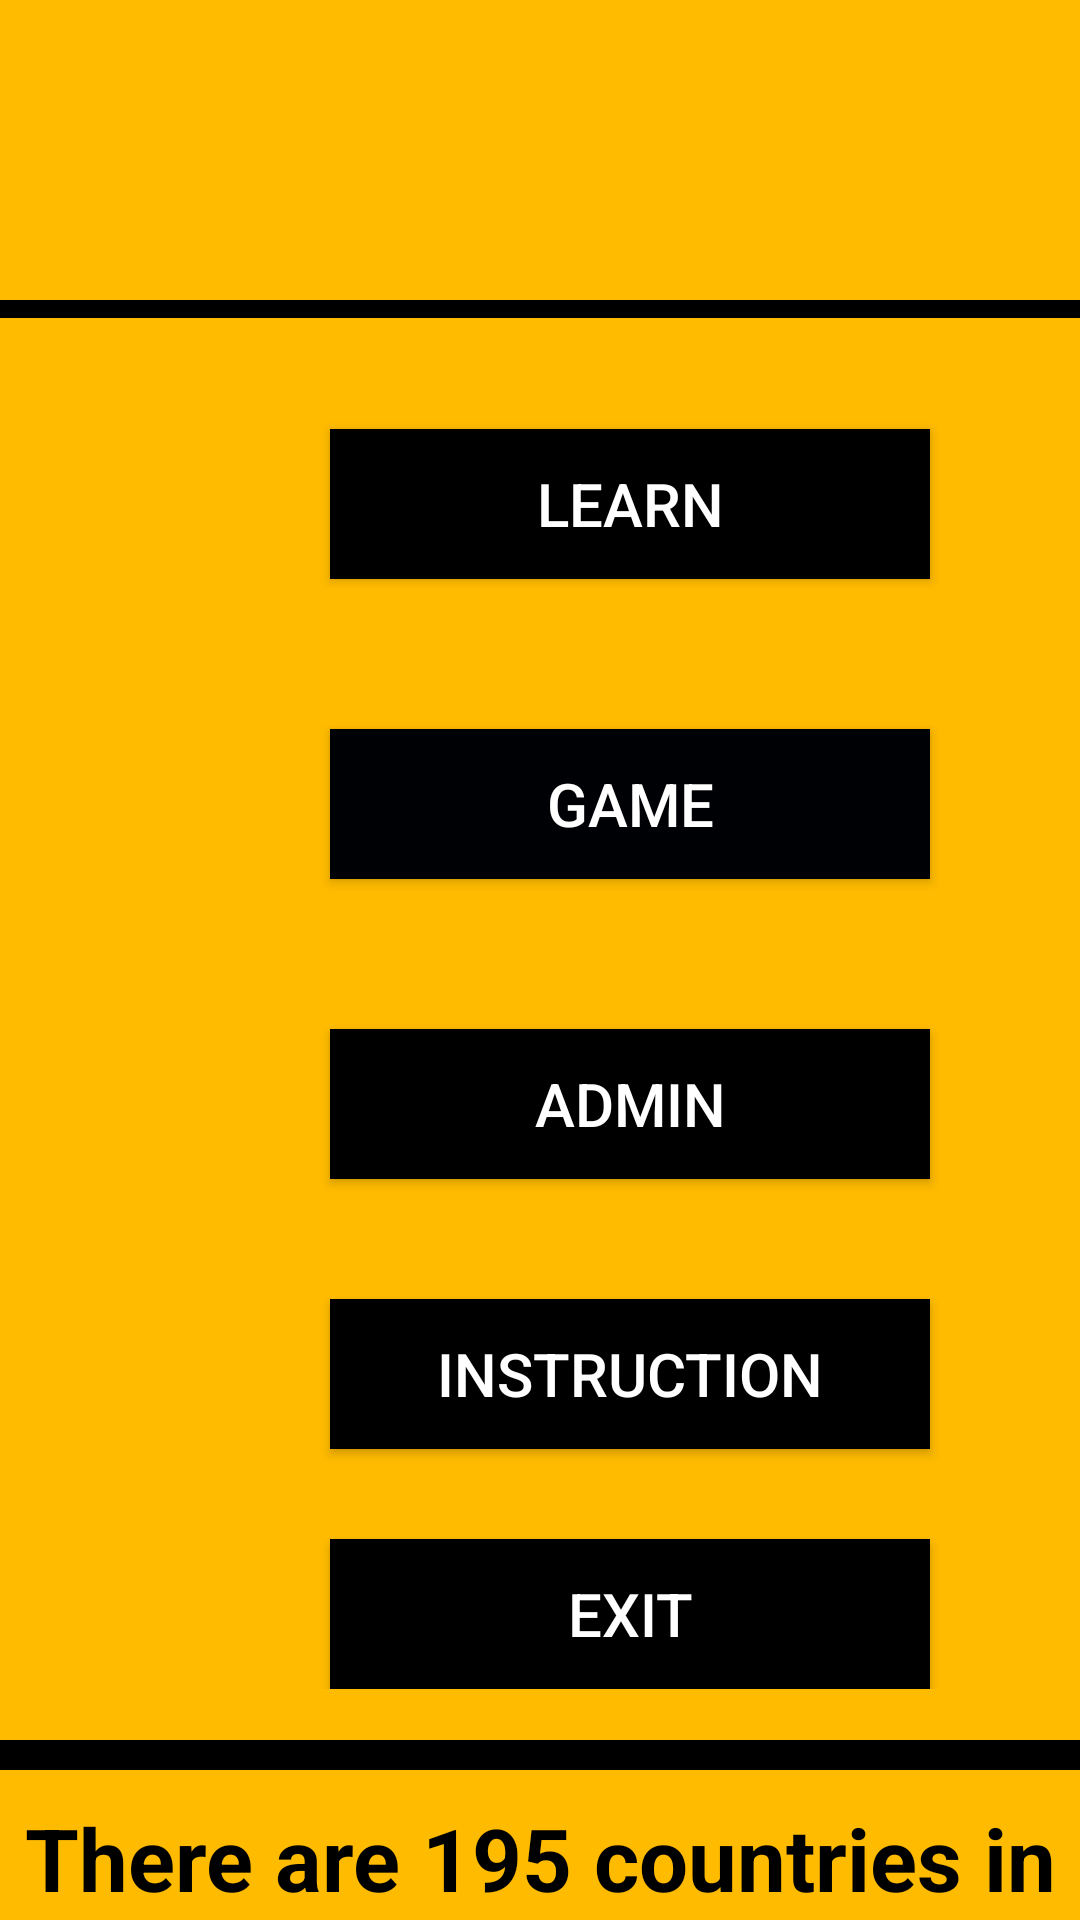

The Android layout XML behind this screen, and the referenced resources:
<!-- AndroidManifest.xml: application theme AppTheme -->
<!-- res/layout/explor_2.xml -->
<?xml version="1.0" encoding="utf-8"?>
<RelativeLayout
    xmlns:android="http://schemas.android.com/apk/res/android"
    android:layout_width="match_parent"
    android:layout_height="match_parent"
    android:background="#ffbb00"
    android:layout_gravity="center"

    >


    <ImageView
        android:layout_width="150dp"
        android:layout_height="100dp"
        android:layout_marginLeft="130dp"
        android:layout_marginTop="10dp"
        android:src="@drawable/map"





        />


    <RelativeLayout
        android:layout_width="480dp"
        android:layout_height="6dp"
        android:layout_marginTop="100dp"
        android:background="#000000">

    </RelativeLayout>


    <RelativeLayout
        android:layout_width="match_parent"
        android:layout_height="wrap_content"
        android:layout_alignParentTop="true"
        android:layout_marginTop="3dp"

        >


        <Button
            android:id="@+id/addBtn"
            android:layout_width="200dp"
            android:layout_height="50dp"
            android:layout_marginLeft="110dp"
            android:layout_marginTop="140dp"
            android:background="#000000"
            android:text="Learn"
            android:textColor="#ffffff"
            android:textSize="20sp"

            />


        <Button
            android:id="@+id/addBtn2"
            android:layout_width="200dp"
            android:layout_height="50dp"
            android:layout_marginLeft="110dp"
            android:layout_marginTop="240dp"
            android:background="#000105"
            android:text="Game"
            android:textColor="#ffffff"
            android:textSize="20sp" />


        <Button
            android:id="@+id/addBtn3"
            android:layout_width="200dp"
            android:layout_height="50dp"
            android:layout_marginLeft="110dp"
            android:layout_marginTop="340dp"
            android:background="#000000"
            android:text="Admin"
            android:textColor="#ffffff"
            android:textSize="20sp" />


        <Button
            android:id="@+id/addBtn5"
            android:layout_width="200dp"
            android:layout_height="50dp"
            android:layout_marginLeft="110dp"
            android:layout_marginTop="430dp"
            android:background="#000000"
            android:text="Instruction"
            android:textColor="#ffffff"
            android:textSize="20sp" />


        <Button
            android:id="@+id/addBtn4"
            android:layout_width="200dp"
            android:layout_height="50dp"
            android:layout_marginLeft="110dp"
            android:layout_marginTop="510dp"
            android:background="#000000"
            android:text="Exit"
            android:textColor="#ffffff"
            android:textSize="20sp"

            />

    </RelativeLayout>



    <RelativeLayout
        android:layout_width="480dp"
        android:layout_height="10dp"
        android:layout_marginTop="580dp"
        android:background="#000000">

    </RelativeLayout>


    <TextView android:id="@+id/lnkLogi"
        android:layout_width="match_parent"
        android:layout_height="wrap_content"
        android:layout_marginTop="600dp"
        android:text="There are 195 countries in the world today."
        android:gravity="center"
        android:textSize="29dp"
        android:textStyle="bold"
        android:textColor="#000000"
        android:onClick="test"/>



</RelativeLayout>
<!-- resources referenced by this layout -->
<resources>
  <style name="AppTheme" parent="Theme.AppCompat.Light.DarkActionBar">
          
          <item name="colorPrimary">@color/colorPrimary</item>
          <item name="colorPrimaryDark">@color/colorPrimaryDark</item>
          <item name="colorAccent">@color/colorAccent</item>
          <item name="android:windowNoTitle">true</item>
          <item name="windowNoTitle">true</item>
          <item name="android:windowFullscreen">true</item>
      </style>
  <!-- not gathered from this repository: default colours our renderer supplied (Android Studio template values) -->
  <color name="colorPrimary">#FF6200EE</color>
  <color name="colorPrimaryDark">#FF3700B3</color>
  <color name="colorAccent">#FF03DAC5</color>
</resources>
